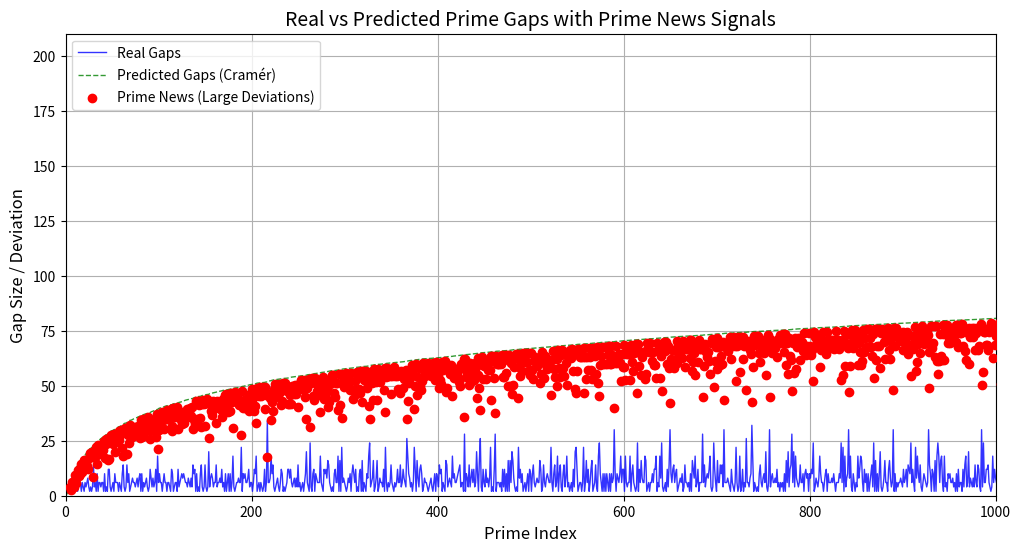

Write the Python code that produced this figure.
import numpy as np
import matplotlib.pyplot as plt
import math
from sympy import sieve


# --- Optimized Sieve of Eratosthenes --- #
def compute_primes(limit):
    """
    Computes all primes up to `limit` using an optimized sieve.
    """
    sieve = [True] * (limit + 1)
    sieve[0] = sieve[1] = False  # 0 and 1 are not primes
    
    for i in range(2, int(math.sqrt(limit)) + 1):
        if sieve[i]:
            for multiple in range(i * i, limit + 1, i):
                sieve[multiple] = False

    # Return list of all primes
    return np.array([i for i, is_prime in enumerate(sieve) if is_prime])


# --- Gap Computations --- #
def compute_gaps_and_predictions(primes):
    """
    Computes actual prime gaps and predicted gaps based on Cramér's conjecture.
    """
    real_gaps = np.diff(primes)  # Differences between consecutive primes
    predicted_gaps = (np.log(primes[:-1]) ** 2)  # Predicted gaps, removing the last unused prime
    return real_gaps, predicted_gaps


def plot_prime_news(primes, real_gaps, predicted_gaps, save_path="prime_news_plot.png"):
    """
    Plots deviations between real and predicted gaps as 'prime news' signals and saves the plot to a file.

    Args:
        primes (np.array): Array of prime numbers.
        real_gaps (np.array): Array of actual gaps between consecutive primes.
        predicted_gaps (np.array): Array of predicted prime gaps based on Cramér's conjecture.
        save_path (str): File path to save the resulting plot as an image.
    """
    indices = np.arange(1, len(primes))  # Use indices because we're comparing between consecutive primes
    
    # Compute the deviation
    deviations = np.abs(real_gaps - predicted_gaps)
    deviation_threshold = 1.5  # Threshold for highlighting significant outliers

    # Identify significant deviations (prime news)
    significant_indices = deviations > deviation_threshold

    # Create the visualization
    plt.figure(figsize=(12, 6))
    
    # Plot real and predicted gaps
    plt.plot(indices, real_gaps, label="Real Gaps", color="blue", lw=1, alpha=0.8)
    plt.plot(indices, predicted_gaps, label="Predicted Gaps (Cramér)", color="green", lw=1, linestyle="--", alpha=0.8)

    # Highlight significant deviations
    plt.scatter(
        indices[significant_indices],
        deviations[significant_indices],
        color="red",
        label="Prime News (Large Deviations)",
        zorder=5,
    )

    # Customize axes to emphasize meaningful values
    plt.xlim(0, min(1000, len(indices)))  # Show meaningful data on the left
    plt.ylim(0, max(max(real_gaps), max(predicted_gaps)) * 1.1)

    # Add labels, legend, and title
    plt.xlabel("Prime Index", fontsize=12)
    plt.ylabel("Gap Size / Deviation", fontsize=12)
    plt.title("Real vs Predicted Prime Gaps with Prime News Signals", fontsize=14)
    plt.legend(loc="upper left")
    plt.grid(True)

    # Save the plot to a file
    plt.savefig(save_path)
    print(f"Plot successfully saved to {save_path}")

    plt.close()


# --- Main Script --- #
if __name__ == "__main__":
    # Set the upper limit for primes
    upper_limit = 10**6  # Adjust depending on computational resources

    # Precompute primes
    primes = compute_primes(upper_limit)
    print(f"Computed {len(primes)} primes up to {upper_limit}.")

    # Compute actual and predicted prime gaps
    real_gaps, predicted_gaps = compute_gaps_and_predictions(primes)
    
    # Plot results
    plot_prime_news(primes, real_gaps, predicted_gaps)
